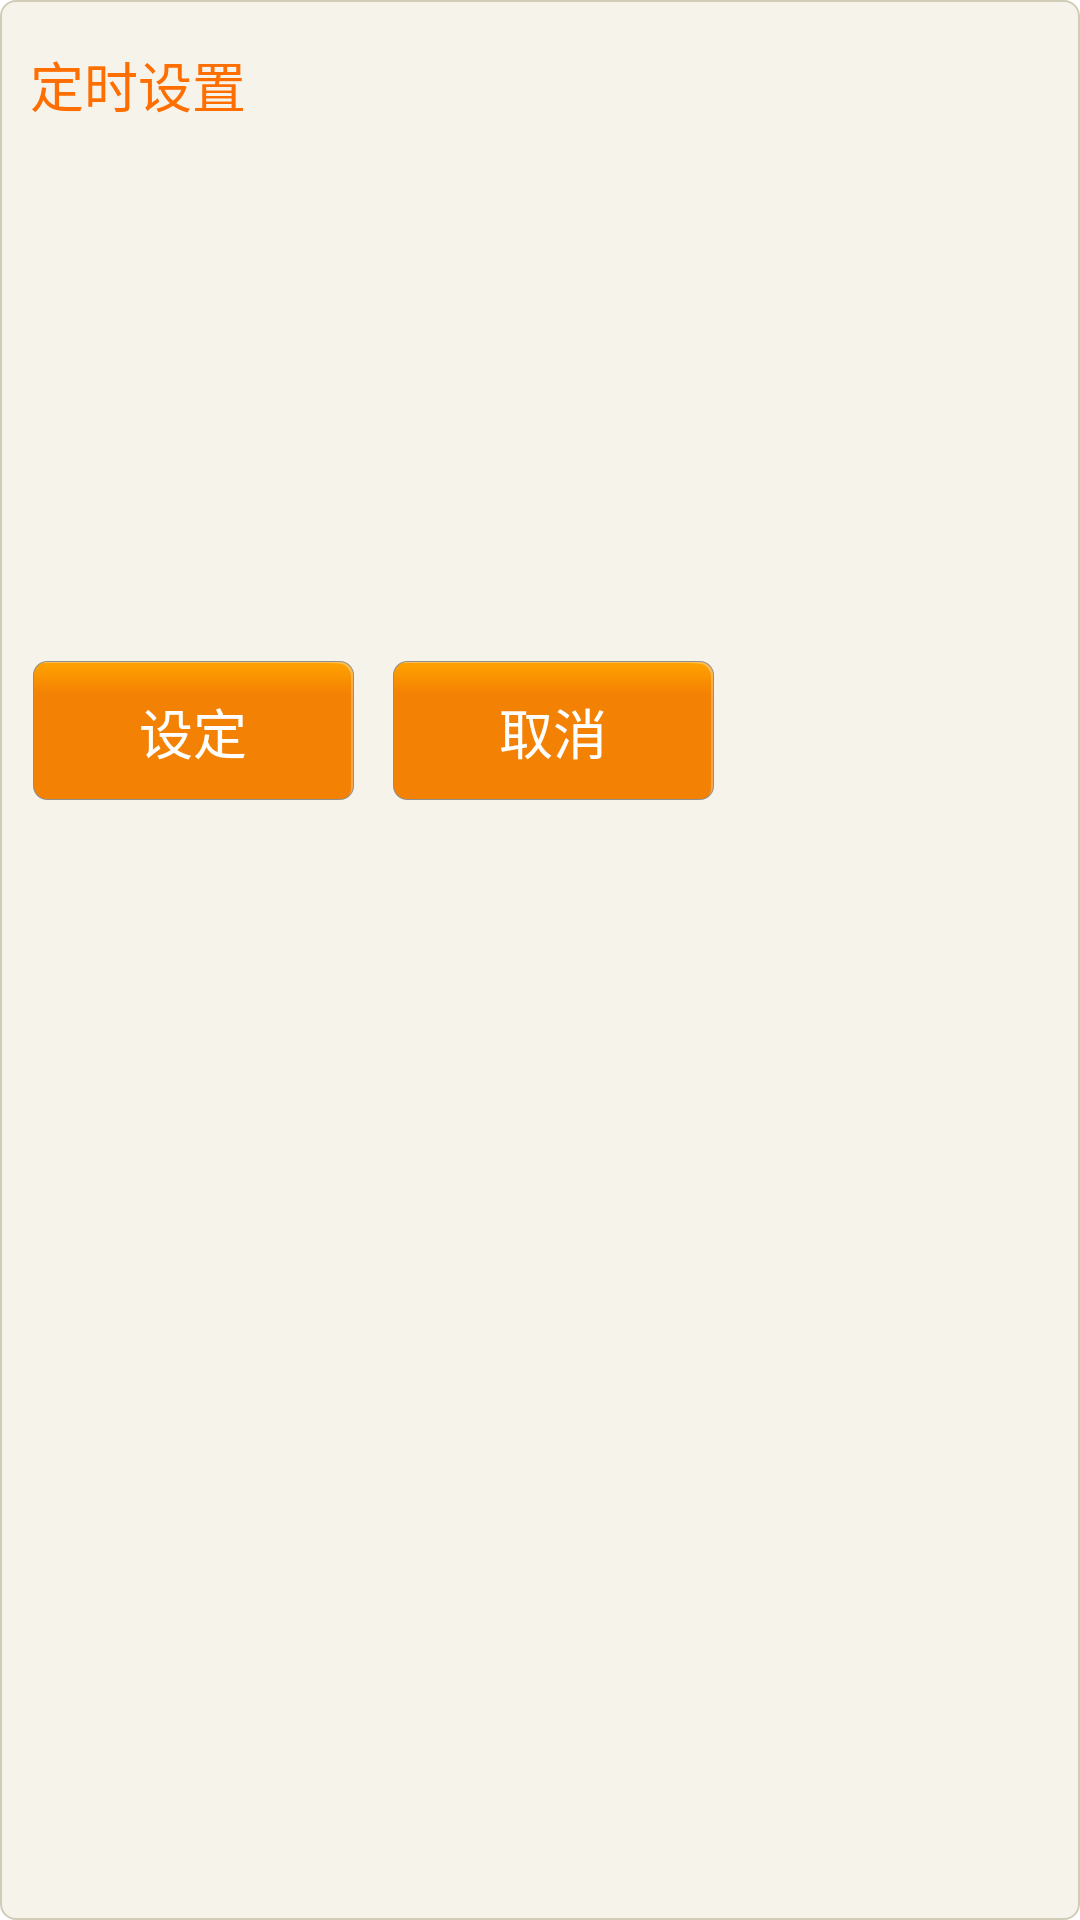

Reconstruct the res/layout file that produces this screen, plus the resources it refers to.
<!-- AndroidManifest.xml: application theme android:Theme.Holo.Light.NoActionBar.Fullscreen -->
<!-- res/layout/frament_timingset_dialog.xml -->
<RelativeLayout xmlns:android="http://schemas.android.com/apk/res/android"
    android:layout_width="wrap_content"
    android:layout_height="wrap_content"   
   	android:background="@drawable/circle_corner"
    >

    

	<TextView
          android:id="@+id/timingsetDialog_title"
          android:layout_width="wrap_content"
          android:layout_height="wrap_content"
          android:layout_alignParentLeft="true"
          android:layout_alignParentTop="true"
          android:layout_marginLeft="5dp"
          android:layout_marginTop="10dp"
          android:text="定时设置"
          android:textColor="#ff6e01"
          android:textSize="18sp" />
    <RelativeLayout
        android:id="@+id/fragment_timingsetDialog_box"
        android:layout_width="wrap_content"
        android:layout_height="wrap_content" 
        android:layout_alignParentLeft="true"
        android:layout_alignParentTop="true"
        android:layout_marginTop="45dp"
        >

    <LinearLayout android:layout_width="wrap_content" 
        android:layout_height="wrap_content" 
        android:gravity="center"
        android:layout_marginTop="165dp"
        >

        <Button
            android:id="@+id/timingsetDialog_submit"
            android:layout_width="110dp"            
            android:layout_height="wrap_content"
            android:background="@drawable/selector_btnbg"
            android:text="设定" 
            android:textColor="#ffffff"
            android:textSize="18sp" 
            android:layout_margin="5dp"/>

        <Button
            android:id="@+id/timingsetDialog_cancel"
            android:layout_width="110dp"
            android:layout_height="wrap_content"
            android:background="@drawable/selector_btnbg"
            android:text="取消" 
            android:textColor="#ffffff"
            android:textSize="18sp" 
            android:layout_margin="5dp"
            />

    </LinearLayout>
    
    
    </RelativeLayout>

    
        
</RelativeLayout>
<!-- resources referenced by this layout -->
<resources>
  <!-- drawable circle_corner (drawable) -->
  <?xml version="1.0" encoding="utf-8"?>
    
  <layer-list xmlns:android="http://schemas.android.com/apk/res/android">  
      <item>  
          <shape>  
              <solid android:color="#f6f3ea" />  
              <corners android:topLeftRadius="5dp" android:topRightRadius="5dp"  
                       android:bottomRightRadius="5dp" android:bottomLeftRadius="5dp" />  
              <stroke android:width="0.7dp" android:color="#D1CCB8" />  
              <padding  
                      android:left="5dp"  
                      android:top="5dp"  
                      android:right="5dp"  
                      android:bottom="5dp"  
                      />  
          </shape>  
      </item>  
  </layer-list>
  <!-- drawable selector_btnbg (drawable) -->
  <?xml version="1.0" encoding="utf-8"?>
  <selector xmlns:android="http://schemas.android.com/apk/res/android">
  
      
  
     <item android:state_pressed="true" android:drawable="@drawable/btnbg2"></item>
      <item android:drawable="@drawable/btnbg"></item>
  
  </selector>
  <!-- drawable timingset_item1_1 (drawable) -->
  <?xml version="1.0" encoding="utf-8"?>
    
  <layer-list xmlns:android="http://schemas.android.com/apk/res/android">      
      
      <item>
          <shape>
              <solid android:color="#dfdedc" />
          </shape>
      </item>
      
      <item
          android:bottom="0.7dp"        
          android:right="0.7dp">
          <shape>
              <solid android:color="#f6f3ea" />
          </shape>
      </item>
      
  </layer-list>
</resources>
